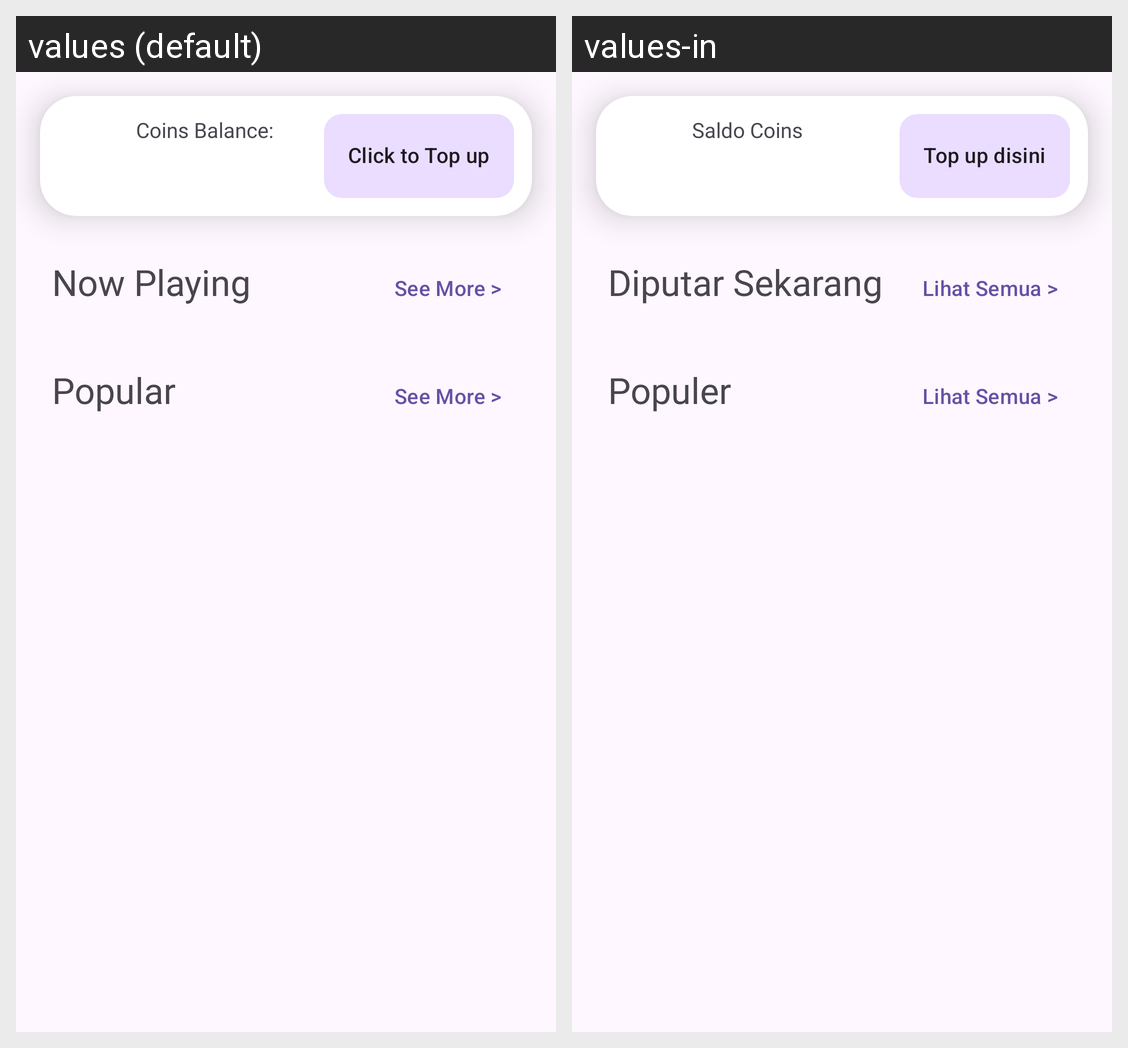

Locale-by-locale string values for the Android screen shown in this grid:
Android screen res/layout/fragment_main.xml rendered under 2 locales, left to right: values (default), values-in. Device: Nexus 5 (rendered at 1080×1920; each locale shown at half size, 540×960, under a caption strip naming it); theme Theme.ErdMovee.
Strings drawn on this screen, with the default value and each locale's value (text and hints the layout hard-codes, and strings that could not be matched under every locale, appear in the picture but are not listed):

coins_balance
  values: Coins Balance:
  values-in: Saldo Coins

click_to_top_up
  values: Click to Top up
  values-in: Top up disini

now_playing
  values: Now Playing
  values-in: Diputar Sekarang

see_more
  values: See More >
  values-in: Lihat Semua >

popular
  values: Popular
  values-in: Populer
